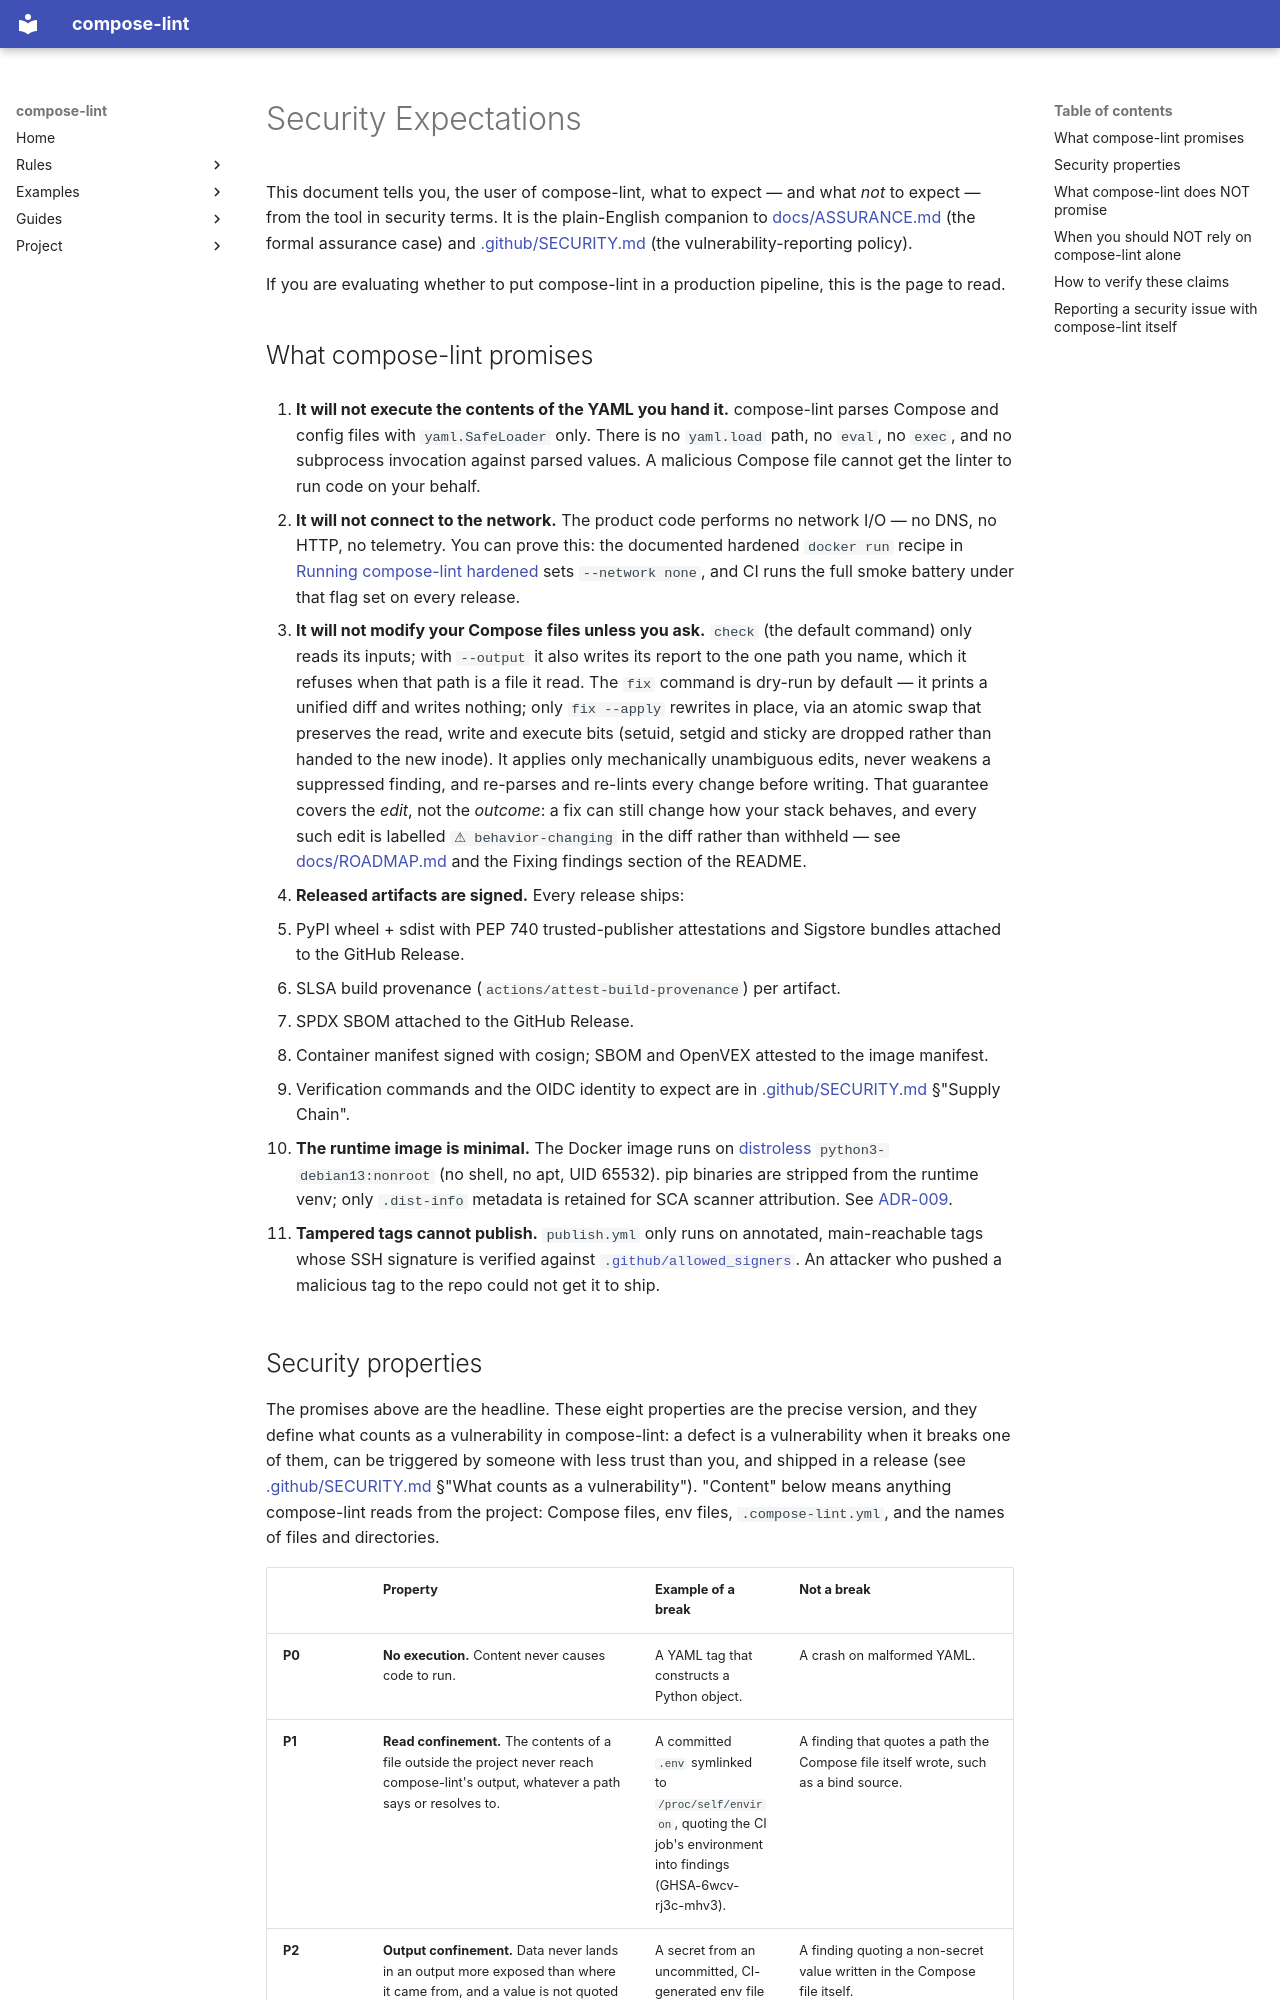

repository: tmatens/compose-lint · page: SECURITY-EXPECTATIONS/index.html · generator: mkdocs

# Security Expectations

This document tells you, the user of compose-lint, what to expect — and
what *not* to expect — from the tool in security terms. It is the
plain-English companion to [docs/ASSURANCE.md](ASSURANCE.md) (the
formal assurance case) and [.github/SECURITY.md](https://github.com/tmatens/compose-lint/blob/main/.github/SECURITY.md)
(the vulnerability-reporting policy).

If you are evaluating whether to put compose-lint in a production
pipeline, this is the page to read.

## What compose-lint promises

1. **It will not execute the contents of the YAML you hand it.**
   compose-lint parses Compose and config files with `yaml.SafeLoader`
   only. There is no `yaml.load` path, no `eval`, no `exec`, and no
   subprocess invocation against parsed values. A malicious Compose file
   cannot get the linter to run code on your behalf.

2. **It will not connect to the network.** The product code performs no
   network I/O — no DNS, no HTTP, no telemetry. You can prove this: the
   documented hardened `docker run` recipe in
   [Running compose-lint hardened](running-hardened.md) sets
   `--network none`, and CI runs the full smoke battery under that flag
   set on every release.

3. **It will not modify your Compose files unless you ask.** `check`
   (the default command) only reads its inputs; with `--output` it also
   writes its report to the one path you name, which it refuses when that
   path is a file it read. The `fix` command is
   dry-run by default — it prints a unified diff and writes nothing;
   only `fix --apply` rewrites in place, via an atomic swap that
   preserves the read, write and execute bits (setuid, setgid and sticky
   are dropped rather than handed to the new inode). It applies only mechanically unambiguous
   edits, never weakens a suppressed finding, and re-parses and re-lints
   every change before writing. That guarantee covers the *edit*, not
   the *outcome*: a fix can still change how your stack behaves, and
   every such edit is labelled `⚠ behavior-changing` in the diff rather
   than withheld — see [docs/ROADMAP.md](ROADMAP.md) and the Fixing
   findings section of the README.

4. **Released artifacts are signed.** Every release ships:
   - PyPI wheel + sdist with PEP 740 trusted-publisher attestations and
     Sigstore bundles attached to the GitHub Release.
   - SLSA build provenance (`actions/attest-build-provenance`) per
     artifact.
   - SPDX SBOM attached to the GitHub Release.
   - Container manifest signed with cosign; SBOM and OpenVEX attested
     to the image manifest.
   - Verification commands and the OIDC identity to expect are in
     [.github/SECURITY.md](https://github.com/tmatens/compose-lint/blob/main/.github/SECURITY.md) §"Supply Chain".

5. **The runtime image is minimal.** The Docker image runs on
   [distroless](https://github.com/GoogleContainerTools/distroless)
   `python3-debian13:nonroot` (no shell, no apt, UID 65532). pip
   binaries are stripped from the runtime venv; only `.dist-info`
   metadata is retained for SCA scanner attribution. See
   [ADR-009](adr/009-runtime-base-image.md).

6. **Tampered tags cannot publish.** `publish.yml` only runs on
   annotated, main-reachable tags whose SSH signature is verified
   against [`.github/allowed_signers`](https://github.com/tmatens/compose-lint/blob/main/.github/allowed_signers). An
   attacker who pushed a malicious tag to the repo could not get it to
   ship.
